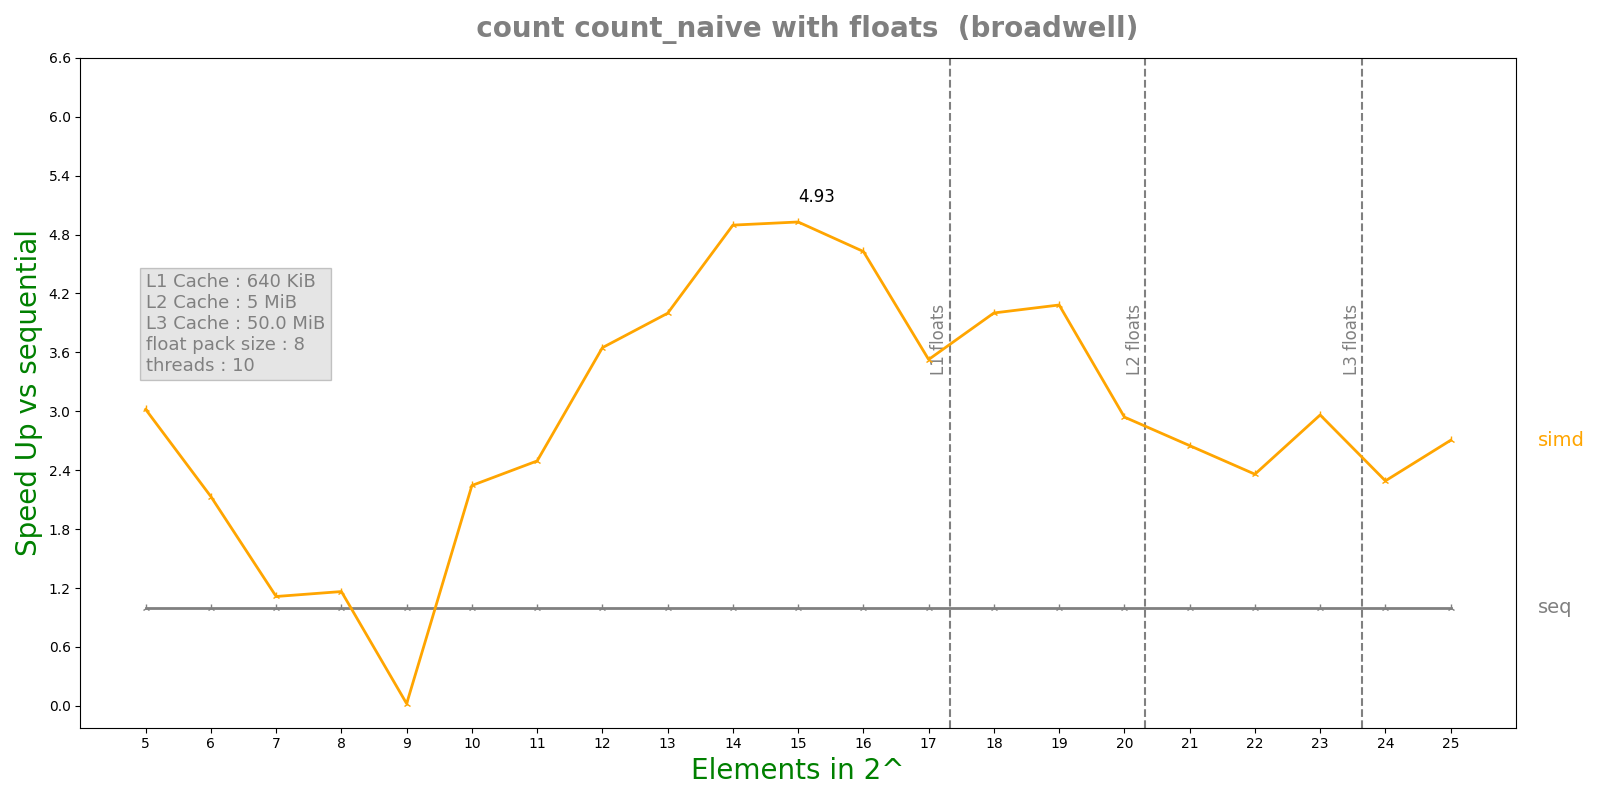

Data behind this chart, as committed beside it:
n, lane, threads, seq, simd, par, simdpar
5, 8, 10, 1.79992e-06, 5.9608e-07, 0.001753, 8.6717e-07
6, 8, 10, 1.47084e-06, 6.9004e-07, 0.001252, 1.61893e-05
7, 8, 10, 6.0716e-07, 5.4506e-07, 0.00142, 1.10927e-06
8, 8, 10, 7.3192e-07, 6.2866e-07, 0.002052, 1.31624e-06
9, 8, 10, 1.46316e-06, 6.45764e-05, 0.001313, 1.05492e-06
10, 8, 10, 1.4685e-06, 6.5428e-07, 0.001429, 1.19123e-06
11, 8, 10, 2.639e-06, 1.05788e-06, 0.001629, 1.70375e-06
12, 8, 10, 4.34975e-06, 1.19232e-06, 0.00141, 2.49812e-06
13, 8, 10, 8.29667e-06, 2.07476e-06, 0.001448, 3.48561e-05
14, 8, 10, 1.53333e-05, 3.1316e-06, 0.001495, 7.8201e-06
15, 8, 10, 3.08817e-05, 6.26625e-06, 0.002184, 1.49533e-05
16, 8, 10, 5.95958e-05, 1.28782e-05, 0.00284, 2.88799e-05
17, 8, 10, 0.0001179, 3.34341e-05, 0.000725, 5.34308e-05
18, 8, 10, 0.000237, 5.92328e-05, 0.000331, 9.86525e-05
19, 8, 10, 0.0004778, 0.000117, 0.0002557, 0.0001728
20, 8, 10, 0.0009674, 0.0003289, 0.0008212, 0.0003056
21, 8, 10, 0.001979, 0.0007466, 0.002386, 0.0009238
22, 8, 10, 0.006046, 0.002562, 0.003007, 0.002155
23, 8, 10, 0.0123, 0.00415, 0.002771, 0.004877
24, 8, 10, 0.02142, 0.009347, 0.006548, 0.008611
25, 8, 10, 0.0456, 0.01686, 0.007452, 0.01784
